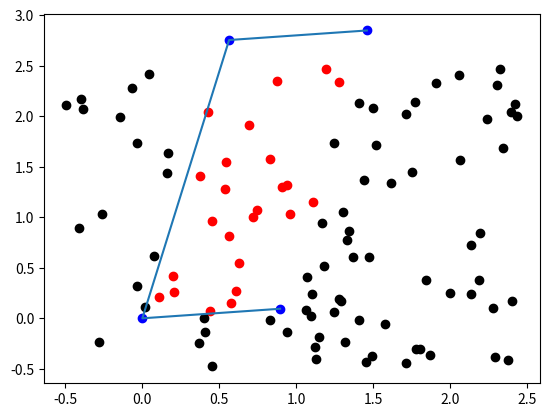

Reproduce this figure in Python.
# -*- coding: utf-8 -*-
"""
Created on Fri Jul 20 09:51:27 2018

@author: rday
"""

import numpy as np
import matplotlib.pyplot as plt
from operator import itemgetter


def plane_project(point,plane):
    norm = plane[:3]/np.linalg.norm(plane[:3])
    return norm*(np.dot(norm,(plane[3:6]-point))) + point
    


def rotation(norm):
    '''
    Rotate the plane so that it is normal to the 001 direction, then strip
    the z-information.
    '''
    norm = norm/np.linalg.norm(norm)
    if abs(norm[2])!=np.linalg.norm(norm):
        x = np.cross(norm,np.array([0,0,1]))
        sin = np.linalg.norm(x)
        x = x/sin
        cos = np.dot(norm,np.array([0,0,1]))
        u = np.array([[0,-x[2],x[1]],[x[2],0,-x[0]],[-x[1],x[0],0]])
        uu = np.array([x[0]*x,x[1]*x,x[2]*x])
        R = cos*np.identity(3) + sin*u + (1-cos)*uu
    else:
        R = np.identity(3)
    return R.T

def what_side(point,edge):
    return np.sign(np.cross(point,edge))

def crossing(p1,p2,e):
    
    s1 = what_side((p1-e[:2]),e[:2]-e[2:])
    s2 = what_side((p2-e[:2]),e[:2]-e[2:])
    if s1!=s2:
        return True
    elif s1==s2 and s1!=0:
        return False
    elif s1==s2 and s1==0:
        return False
    
def edge_cross(p1,p2,e2,e1):
    me = (e2-e1)/np.linalg.norm(e2-e1)
    mp = (p2-p1)/np.linalg.norm(p2-p1)

    try:
#        inter = ((e1[0]-p1[0])*mp[1] + (p1[0]-e1[0])*mp[0])/(mp[0]*me[1]-me[0]*mp[1])*me+e1
        B = (me[0]*(p1[1]-e1[1]) - me[1]*(p1[0]-e1[0]))/(mp[0]*me[1]-mp[1]*me[0])
        inter = p1 + B*mp
        
    except ZeroDivisionError:
        print('Help--division by zero!')
        return False
    if 0<=np.dot(inter-e1,me)<np.dot(e2-e1,me):
#        print(inter)

        return True
    else:
        return False
    
def in_pgram(p2D,e2D,maxlen):
#    p_proj = plane_project(point,plane)
#    Rmat = rotation(plane[:3])
#    p2D = np.dot(p_proj,Rmat)[:2]
    p2D2 = p2D + np.array([1,1])*2*maxlen
   
    crossings = 0

    for e in e2D:

        if crossing(p2D,p2D2,e):
            boolc = edge_cross(p2D,p2D2,e[:2],e[2:])
            if boolc:
                crossings+=1
    if np.mod(crossings,2)==0:
        return False
    else:

#        plt.figure()
#        tmp = np.array(list(e2D) + [e2D[0]])
#        plt.plot(tmp[:,0],tmp[:,1])
#        plt.scatter(p2D[0],p2D[1])
#        plt.scatter(p2D2[0],p2D[1])
        return True
    
    
def in_pgram2D(point,norm,e2D,maxlen):
    Rmat = rotation(norm)
    p2D = np.dot(point,Rmat)[:2]
    p2D2 = p2D + (e2D[0,:2]-e2D[0,2:])*2*maxlen
    crossings = 0

    for e in e2D:

        if crossing(p2D,p2D2,e):
            boolc = edge_cross(p2D,p2D2,e[:2],e[2:])
            if boolc:
                crossings+=1
    if np.mod(crossings,2)==0:
        return False
    else:
        return True


def sort_pts(pts):
    com = np.sum(pts,0)*0.25
    pt_s = np.zeros((4,np.shape(pts)[1]+1))
    pt_s[:,:2] = pts
    pt_s[:,2] = np.mod(np.arctan2(pt_s[:,1]-com[1],pt_s[:,0]-com[0])*180/np.pi,360)
    pt_s = sorted(pt_s,key=itemgetter(2))
    return np.array(pt_s)[:,:2]
    
if __name__ == "__main__":
    a,b = np.array([2*np.random.random(),2*np.random.random()]),2*np.array([np.random.random(),2*np.random.random()])
    pts_o = np.array([np.zeros(2),a,a+b,b])
    pts = sort_pts(pts_o)
    plane = np.array([0,0,1,0,0,0])
    pts2 = np.array([[np.random.random()*3-.5,np.random.random()*3-0.5] for ii in range(100)])
#    pts2 = np.array([[0.5,-1.5,0]])
    edges = np.array([[*pts[np.mod(ii,4)],*pts[np.mod(ii+1,4)]] for ii in range(4)])
    inside = []
    outside = []
    for p in pts2:
#        if in_pgram2D(p,np.array([0,0,1]),edges,5):
        if in_pgram(p,edges,5):
            inside.append([p[0],p[1]])
        else:
            outside.append([p[0],p[1]])
    inside = np.array(inside)
    outside = np.array(outside)
#    pts = np.array([list(pts)+np.zeros(3)])
    fig = plt.figure()
    ax = fig.add_subplot(111)
    
    ax.scatter(pts[:,0],pts[:,1],c='b')
    ax.plot(edges[:,0],edges[:,1])
    ax.scatter(inside[:,0],inside[:,1],c='r')
    ax.scatter(outside[:,0],outside[:,1],c='k')
#    ax.axis([-0.5,1.5,-0.5,1.5])